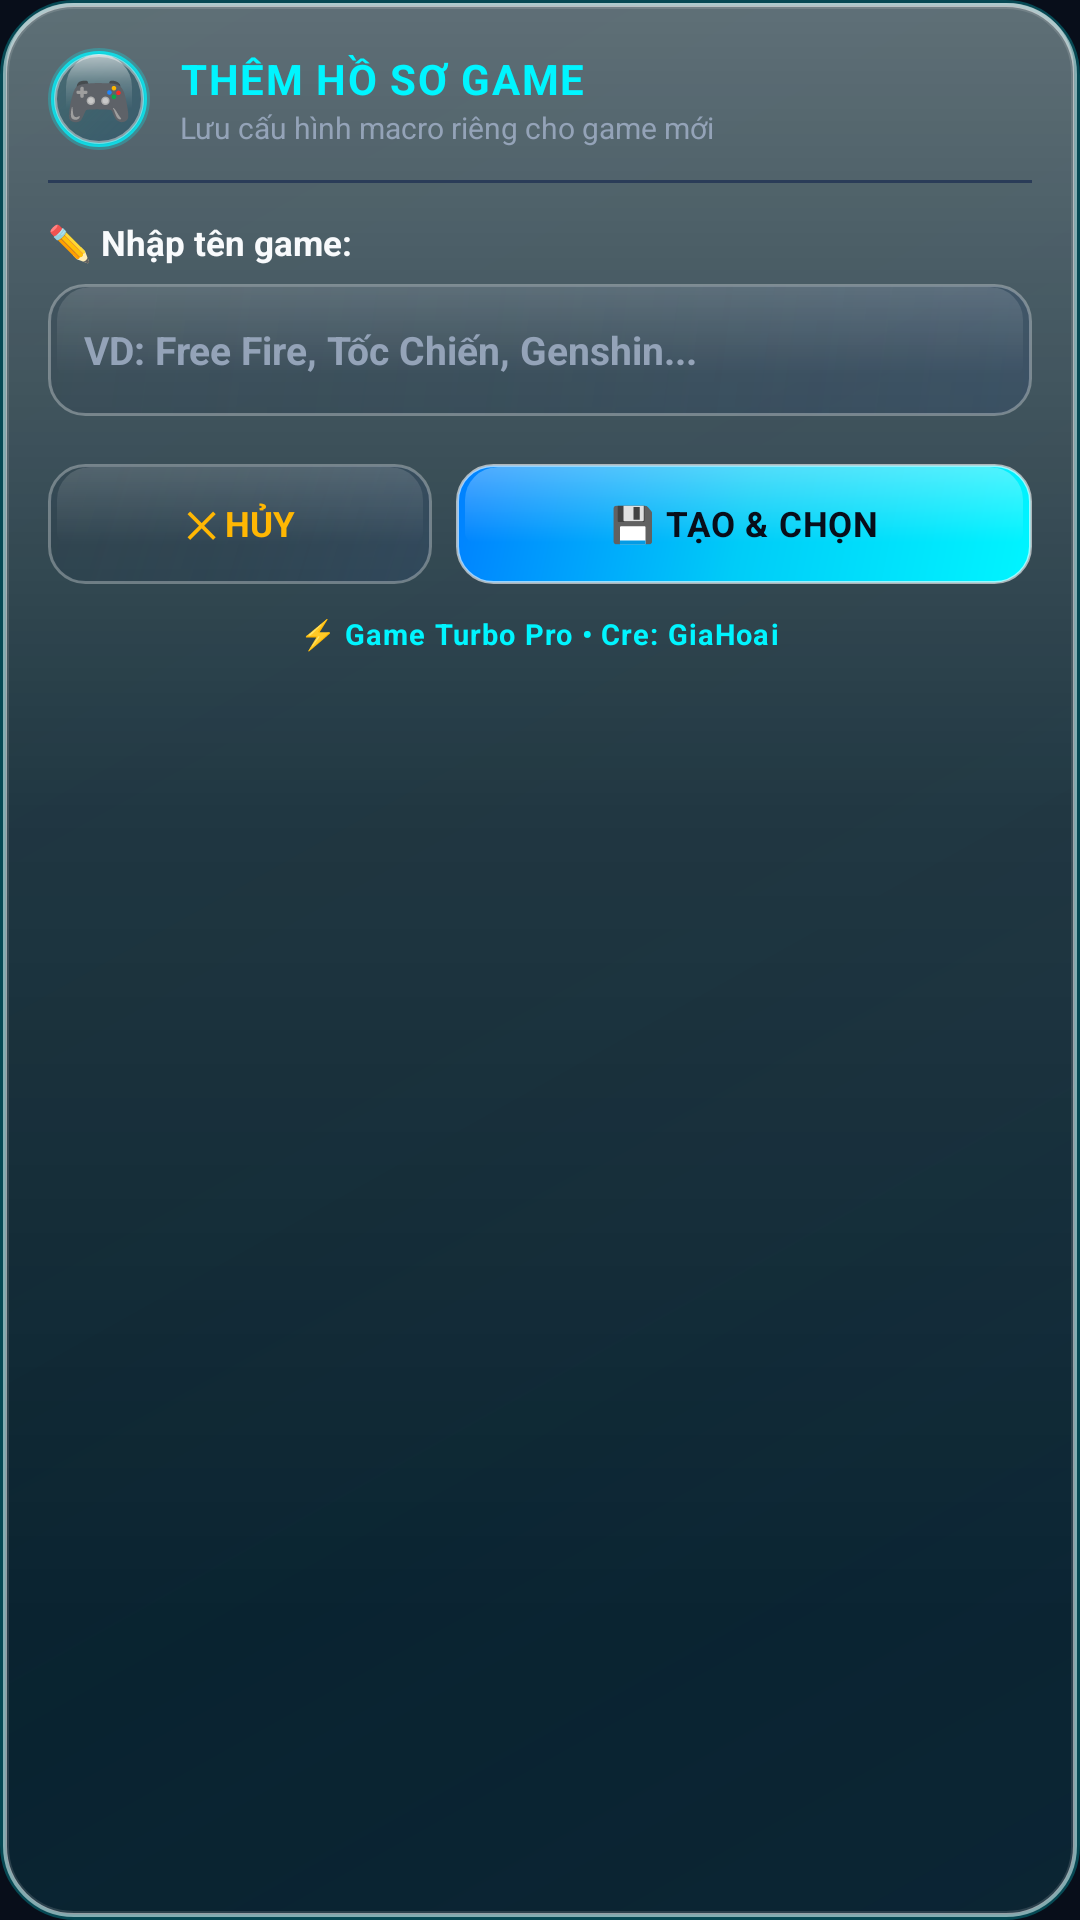

The Android layout XML behind this screen, and the referenced resources:
<!-- AndroidManifest.xml: application theme Theme.MacroGaming -->
<!-- res/layout/view_create_profile_dialog.xml -->
<?xml version="1.0" encoding="utf-8"?>
<LinearLayout xmlns:android="http://schemas.android.com/apk/res/android"
    android:id="@+id/createProfileDialogRoot"
    android:layout_width="300dp"
    android:layout_height="wrap_content"
    android:background="@drawable/bg_dialog_card"
    android:orientation="vertical"
    android:padding="16dp"
    android:elevation="24dp">

    
    <LinearLayout
        android:layout_width="match_parent"
        android:layout_height="wrap_content"
        android:gravity="center_vertical"
        android:orientation="horizontal"
        android:layout_marginBottom="10dp">

        <FrameLayout
            android:layout_width="34dp"
            android:layout_height="34dp"
            android:background="@drawable/bg_floating_pill">

            <TextView
                android:layout_width="wrap_content"
                android:layout_height="wrap_content"
                android:layout_gravity="center"
                android:text="🎮"
                android:textSize="18sp" />
        </FrameLayout>

        <LinearLayout
            android:layout_width="0dp"
            android:layout_height="wrap_content"
            android:layout_marginStart="10dp"
            android:layout_weight="1"
            android:orientation="vertical">

            <TextView
                android:layout_width="wrap_content"
                android:layout_height="wrap_content"
                android:text="THÊM HỒ SƠ GAME"
                android:textColor="@color/cyan_neon"
                android:textSize="14sp"
                android:textStyle="bold"
                android:letterSpacing="0.04" />

            <TextView
                android:layout_width="wrap_content"
                android:layout_height="wrap_content"
                android:text="Lưu cấu hình macro riêng cho game mới"
                android:textColor="@color/text_secondary"
                android:textSize="10sp" />
        </LinearLayout>
    </LinearLayout>

    <View
        android:layout_width="match_parent"
        android:layout_height="1dp"
        android:background="@color/stroke_border"
        android:layout_marginBottom="12dp" />

    <TextView
        android:layout_width="wrap_content"
        android:layout_height="wrap_content"
        android:text="✏️ Nhập tên game:"
        android:textColor="@color/text_primary"
        android:textSize="11.5sp"
        android:textStyle="bold" />

    <EditText
        android:id="@+id/etCreateProfileName"
        android:layout_width="match_parent"
        android:layout_height="44dp"
        android:layout_marginTop="6dp"
        android:background="@drawable/bg_turbo_btn_secondary"
        android:hint="VD: Free Fire, Tốc Chiến, Genshin..."
        android:textColorHint="@color/text_secondary"
        android:textColor="@color/cyan_neon"
        android:textSize="13sp"
        android:textStyle="bold"
        android:paddingStart="12dp"
        android:paddingEnd="12dp"
        android:singleLine="true"
        android:maxLength="20"
        android:inputType="text" />

    
    <LinearLayout
        android:layout_width="match_parent"
        android:layout_height="40dp"
        android:layout_marginTop="16dp"
        android:orientation="horizontal">

        <TextView
            android:id="@+id/btnCreateProfileCancel"
            android:layout_width="0dp"
            android:layout_height="match_parent"
            android:layout_weight="0.8"
            android:layout_marginEnd="8dp"
            android:background="@drawable/bg_turbo_btn_secondary"
            android:gravity="center"
            android:text="✕ HỦY"
            android:textColor="@color/amber_warning"
            android:textSize="11.5sp"
            android:textStyle="bold" />

        <TextView
            android:id="@+id/btnCreateProfileConfirm"
            android:layout_width="0dp"
            android:layout_height="match_parent"
            android:layout_weight="1.2"
            android:background="@drawable/bg_turbo_btn_primary"
            android:gravity="center"
            android:text="💾 TẠO &amp; CHỌN"
            android:textColor="@color/bg_dark"
            android:textSize="11.5sp"
            android:textStyle="bold"
            android:letterSpacing="0.02" />
    </LinearLayout>

    
    <TextView
        android:layout_width="wrap_content"
        android:layout_height="wrap_content"
        android:layout_gravity="center_horizontal"
        android:layout_marginTop="10dp"
        android:text="⚡ Game Turbo Pro • Cre: GiaHoai"
        android:textColor="@color/cyan_neon"
        android:textSize="9.5sp"
        android:textStyle="bold"
        android:letterSpacing="0.04" />

</LinearLayout>
<!-- resources referenced by this layout -->
<resources>
  <color name="amber_warning">#FFB703</color>
  <color name="bg_dark">#080E1A</color>
  <color name="cyan_neon">#00F5FF</color>
  <color name="stroke_border">#2A3C58</color>
  <color name="text_primary">#F8FAFC</color>
  <color name="text_secondary">#94A3B8</color>
  <!-- drawable bg_turbo_btn_primary (drawable) -->
  <?xml version="1.0" encoding="utf-8"?>
  <layer-list xmlns:android="http://schemas.android.com/apk/res/android">
      
      <item>
          <shape android:shape="rectangle">
              <corners android:radius="12dp" />
              <gradient
                  android:angle="135"
                  android:startColor="#00F5FF"
                  android:centerColor="#00CCF8"
                  android:endColor="#0080FF"
                  android:type="linear" />
              <stroke
                  android:width="1dp"
                  android:color="#99FFFFFF" />
          </shape>
      </item>
  
      <item
          android:top="1dp"
          android:left="3dp"
          android:right="3dp"
          android:bottom="14dp">
          <shape android:shape="rectangle">
              <corners
                  android:topLeftRadius="11dp"
                  android:topRightRadius="11dp"
                  android:bottomLeftRadius="3dp"
                  android:bottomRightRadius="3dp" />
              <gradient
                  android:angle="270"
                  android:startColor="#50FFFFFF"
                  android:endColor="#00FFFFFF"
                  android:type="linear" />
          </shape>
      </item>
  </layer-list>
  <!-- drawable bg_turbo_btn_secondary (drawable) -->
  <?xml version="1.0" encoding="utf-8"?>
  <layer-list xmlns:android="http://schemas.android.com/apk/res/android">
      
      <item>
          <shape android:shape="rectangle">
              <corners android:radius="12dp" />
              <gradient
                  android:angle="135"
                  android:startColor="#452C4872"
                  android:centerColor="#301E3555"
                  android:endColor="#20122238"
                  android:type="linear" />
              <stroke
                  android:width="1dp"
                  android:color="#4DFFFFFF" />
          </shape>
      </item>
  
      <item
          android:top="1dp"
          android:left="3dp"
          android:right="3dp"
          android:bottom="14dp">
          <shape android:shape="rectangle">
              <corners
                  android:topLeftRadius="11dp"
                  android:topRightRadius="11dp"
                  android:bottomLeftRadius="3dp"
                  android:bottomRightRadius="3dp" />
              <gradient
                  android:angle="270"
                  android:startColor="#25FFFFFF"
                  android:endColor="#00FFFFFF"
                  android:type="linear" />
          </shape>
      </item>
  </layer-list>
  <style name="Theme.MacroGaming" parent="Theme.Material3.Dark.NoActionBar">
          <item name="colorPrimary">@color/cyan_neon</item>
          <item name="colorOnPrimary">@color/bg_dark</item>
          <item name="colorSecondary">@color/purple_accent</item>
          <item name="android:windowBackground">@color/bg_dark</item>
          <item name="android:statusBarColor">@color/bg_dark</item>
          <item name="android:navigationBarColor">@color/bg_dark</item>
          <item name="android:windowLightStatusBar">false</item>
          <item name="android:windowLightNavigationBar">false</item>
      </style>
  <color name="purple_accent">#A855F7</color>
</resources>
